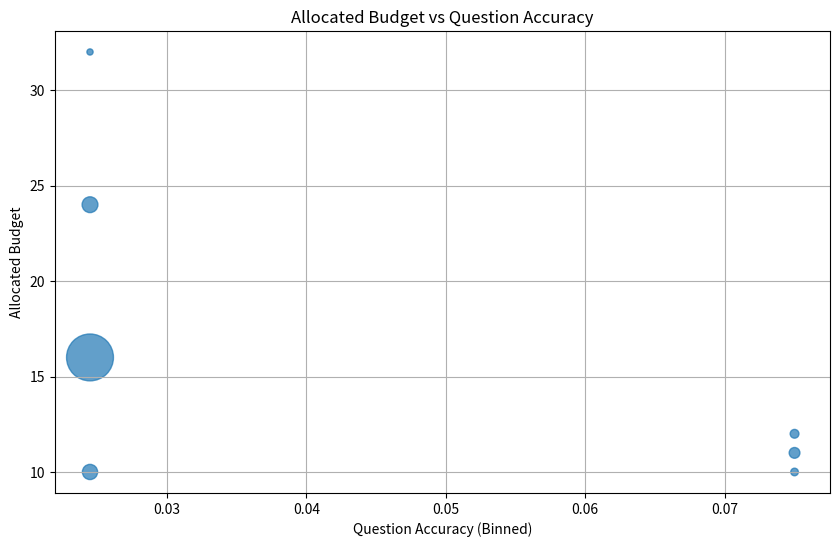

Source code (Python):
import numpy as np
from functools import partial
from scipy.optimize import minimize
import random 

ALLOCATION_MAP = {
    "vip": lambda acc_vec, allocation_vec, difficult_bias: np.sum(acc_vec * (1 - acc_vec) / allocation_vec),
    "vip_difficult_bias_v1": lambda acc_vec, allocation_vec, difficult_bias: np.sum(acc_vec * (1 - acc_vec) ** (1 + difficult_bias) / allocation_vec),
    "vip_difficult_bias_v2": lambda acc_vec, allocation_vec, difficult_bias: np.sum(acc_vec * (1 - acc_vec)  / (allocation_vec - 1) + difficult_bias * np.log(acc_vec) * allocation_vec),
    "vip_difficult_bias_v3": lambda acc_vec, allocation_vec, difficult_bias: np.sum(acc_vec * (1 - acc_vec)  / (allocation_vec - 1) + difficult_bias * np.log(acc_vec) * allocation_vec),
    # "rloo": lambda acc_vec, allocation_vec: np.sum(acc_vec * (1 - acc_vec) / (allocation_vec - 1)),
    # "grpo": lambda acc_vec, allocation_vec: np.sum(acc_vec * (1 - acc_vec) * (allocation_vec - 1) / allocation_vec ** 2),
    "inverse_acc": lambda acc_vec, allocation_vec, difficult_bias: np.sum(np.log(acc_vec) * allocation_vec),
    "inverse_var": lambda acc_vec, allocation_vec, difficult_bias: np.sum(np.log(acc_vec * (1 - acc_vec)) * allocation_vec),
}

class Allocator:
    def __init__(self, 
                 allocation_rule="vip", 
                 lower=6, 
                 upper=12,
                 budget_per_question=8,
                 difficult_bias=0.00003,
                 verbose=False):
        
        self.allocation_rule = allocation_rule
        self.lower = lower
        self.upper = upper
        self.budget_per_question = budget_per_question
        self.verbose = verbose
        self.fail_safe_counter = 0
        self.counter = 0
        self.objective_func = ALLOCATION_MAP.get(allocation_rule, None)
        self.difficult_bias = difficult_bias
        
        if self.objective_func is None:
            raise ValueError(f"Unknown allocation method {allocation_rule}, choice from {list(ALLOCATION_MAP.keys())}")
        
        if budget_per_question < lower:
            raise ValueError(f"budget_per_question {budget_per_question} must be at least {lower}")
        elif budget_per_question > upper:
            raise Warning(f"budget_per_question {budget_per_question} exceeds upper bound {upper}")
        
    def compute_continuous_allocation(self, question_accs):
        constraints = [
        {'type': 'eq', 'fun': lambda n: np.sum(n) - self.total_budget},
        ]
        bounds = [(self.lower, self.upper) for _ in range(len(question_accs))] 
        
        n0 = np.ones(len(question_accs)) * (self.total_budget / len(question_accs))
        V_func = partial(self.objective_func, question_accs, difficult_bias=self.difficult_bias)
        res = minimize(V_func, n0, method='SLSQP', bounds=bounds, constraints=constraints)
        n_vec = res.x
        if self.verbose:
            print("success:", res.success)
            print("message:", res.message)
            print("Allocated budgets (before rounding):", n_vec)
        # assert np.isclose(n_vec.sum(), batch_budget), f"Sum {n_vec.sum()} != budget {batch_budget}"
        return n_vec
    
    def round_allocation_difficult_bias(self, continuous_allocation, question_accs):
        rounded_allocation = np.array([int(np.floor(n)) for n in continuous_allocation])
        rounded_allocation[rounded_allocation < 4] = 0
        current_sum = rounded_allocation.sum()
        remain_budget = self.total_budget - current_sum
        print('remain budget:', remain_budget)

        zero_acc_idxes = [i for i in range(len(question_accs)) if question_accs[i] < 0.05]
        lucky_increase = self.budget_per_question // 2
        if remain_budget == 0:
            return rounded_allocation.tolist()
        elif remain_budget > 0:
            while remain_budget > 0:
                choice = random.choice(zero_acc_idxes)
                rounded_allocation[choice] += min(lucky_increase, remain_budget)
                remain_budget -= min(lucky_increase, remain_budget)
                
            assert sum(rounded_allocation) == self.total_budget, f"Sum {sum(rounded_allocation)} != G {self.total_budget}"
            return rounded_allocation.tolist()
        else:
            print(rounded_allocation, continuous_allocation, self.total_budget, current_sum)
            raise ValueError(f"Current sum exceeds budget {self.total_budget}") 

    def round_allocation(self, continuous_allocation, question_accs): # add bias towards lower accuracy
        rounded_allocation = np.array([int(np.floor(n)) for n in continuous_allocation])
        rounded_allocation[rounded_allocation < 4] = 0
        current_sum = rounded_allocation.sum()
        remain_budget = self.total_budget - current_sum
        print('remain budget:', remain_budget)

        if remain_budget == 0:
            return rounded_allocation.tolist()
        elif remain_budget > 0:
            while remain_budget > 0:
                increments = []
                for i in range(len(rounded_allocation)):
                    mask = np.zeros(len(rounded_allocation))
                    mask[i] = 1
                    gain = self.objective_func(question_accs, rounded_allocation, self.difficult_bias) - self.objective_func(question_accs, rounded_allocation + mask, self.difficult_bias)
                    increments.append(gain)
                sorted_indices = np.argsort(increments)[::-1]
                for idx in sorted_indices:
                    if rounded_allocation[idx] < self.upper:
                        rounded_allocation[idx] += 1
                        break
                remain_budget -= 1
                
            assert sum(rounded_allocation) == self.total_budget, f"Sum {sum(rounded_allocation)} != G {self.total_budget}"
            # if any((rounded_allocation > 0) & (rounded_allocation < 4)):
            #     rounded_allocation = enforce_min_after_rounding(rounded_allocation, self.total_budget, self.upper, min_keep=4)
            return rounded_allocation.tolist()
        else:
            print(rounded_allocation, continuous_allocation, self.total_budget, current_sum)
            raise ValueError(f"Current sum exceeds budget {self.total_budget}") 
    
    def fail_safe_allocate(self, question_accs):
        self.fail_safe_counter += 1
        if self.verbose:
            print(f"Warning: all question accuracies are near zero, using fail-safe allocation. Fail-safe count: {self.fail_safe_counter}")
        alloc = np.full(len(question_accs), self.budget_per_question, dtype=int)
        return alloc.tolist()
    
    def clean_accuracy(self, question_accs):
        question_accs = [1 if x >= 0.8 else x for x in question_accs] # too high accuracy does not need many rollout.
        accs = np.clip(question_accs, 1e-6, 1-1e-6) # for log
        return accs

    def allocate(self, question_accs):
        self.counter += 1
        self.total_budget = self.budget_per_question * len(question_accs)
        question_accs = self.clean_accuracy(question_accs)

        if question_accs.sum() <= 1e-6:
            return self.fail_safe_allocate(question_accs)
        
        continuous_allocation = self.compute_continuous_allocation(question_accs)
        if self.allocation_rule == "vip_difficult_bias_v3":
            rounded_allocation = self.round_allocation_difficult_bias(continuous_allocation, question_accs)
        else:
            rounded_allocation = self.round_allocation(continuous_allocation, question_accs)
        return rounded_allocation

if __name__ == "__main__":
    question_accs = list(np.arange(0, 0.1, 1/256)) + [0] * 128
    # question_accs = np.array([0, 0.3, 0.1])
    # question_accs = [0.0, 0.001, 0.713, 0.08, 0.0, 0.133, 1.0, 0.454, 1.0, 0.999, 0.576, 0.952, 0.922, 0.796, 0.968, 0.984, 0.064, 0.952, 0.994, 0.536, 0.944, 0.0, 0.457, 0.0, 0.86, 0.886, 0.99, 0.0, 0.002, 0.75, 0.0, 0.0, 0.0, 0.0, 0.998, 0.763, 0.145, 0.0, 0.0, 0.185, 0.762, 0.0, 0.943, 0.329, 0.999, 0.084, 0.0, 0.965, 0.0, 1.0, 0.412, 0.987, 0.0, 0.0, 0.0, 0.0, 0.0, 0.0, 0.748, 0.0, 0.0, 0.0, 0.0, 0.0, 0.007, 0.008, 0.975, 0.0, 0.0, 0.169, 0.986, 0.115, 0.505, 0.994, 0.002, 0.636, 0.022, 0.189, 0.201, 0.0, 0.501, 0.984, 0.02, 0.0, 0.001, 0.087, 0.0, 0.0, 0.0, 0.0, 1.0, 0.582, 0.358, 0.941, 0.0, 0.054, 0.168, 0.047, 0.126, 0.606, 0.43, 0.0, 0.0, 0.0, 0.0, 0.047, 0.871, 0.154, 0.109, 1.0, 0.0, 0.999, 0.138, 0.0, 0.975, 0.963, 0.0, 0.147, 0.0, 0.0, 0.407, 0.542, 0.0, 0.248, 0.967, 0.876, 0.385, 0.998, 0.989, 0.0, 0.013, 0.29, 0.383, 0.001, 0.0, 0.992, 0.99, 0.419, 0.984, 0.0, 0.115, 0.0, 0.0, 0.632, 0.0, 0.402, 0.438, 0.001, 0.997, 1.0, 0.519, 0.0, 0.989, 0.982, 0.0, 0.999, 0.0, 0.611, 0.995, 0.986, 0.156, 0.0, 0.0, 0.035, 0.135, 0.0, 0.0, 0.991, 0.141, 0.384, 0.214, 0.0, 0.164, 0.0, 0.995, 0.978, 0.0, 0.0, 0.003, 0.0, 0.008, 0.0, 0.003, 0.0, 0.864, 0.333, 0.741, 0.058, 0.94, 0.0, 0.0, 0.864, 0.01, 0.084, 0.737, 0.998, 0.402, 0.592, 0.999, 1.0, 0.907, 0.983, 0.144, 0.0, 0.0, 0.816, 0.0, 0.998, 0.002, 0.0, 0.032, 0.397, 0.219, 0.987, 0.618, 0.725, 0.951, 0.356, 0.615, 1.0, 0.611, 0.86, 0.969, 0.582, 1.0, 0.88, 0.732, 0.065, 0.0, 1.0, 0.0, 0.0, 0.0, 0.005, 0.807, 0.001, 0.963, 0.0, 0.001, 0.575, 0.168, 0.093, 0.012, 1.0, 0.334, 0.0, 0.691, 0.531, 0.581, 0.146, 0.0, 0.763, 0.911, 0.966, 0.974, 0.034, 0.0, 0.0, 0.0, 0.0, 0.177, 0.014, 0.0, 0.125, 0.0, 0.014, 0.997, 0.205, 0.0, 0.997, 0.947, 0.0, 0.998, 0.948, 0.652, 0.98, 0.0, 0.0, 0.0, 0.0, 0.0, 0.989, 0.884, 0.768, 0.0, 0.517, 0.036, 0.0, 0.0, 0.991, 0.001, 0.0, 0.099, 0.0, 0.974, 0.498, 0.001, 0.0, 0.0, 0.0, 0.947, 0.0, 0.0, 0.914, 0.853, 0.98, 0.182, 0.484, 0.686, 0.664, 0.013, 0.985, 0.0, 0.931, 0.953, 0.003, 0.0, 0.0, 0.004, 0.563, 0.002, 0.001, 0.967, 0.999, 0.13, 1.0, 0.359, 0.0, 0.0, 0.999, 0.758, 0.0, 0.0, 0.033, 0.0, 0.039, 0.0, 0.0, 0.022, 0.0, 0.937, 0.759, 1.0, 0.944, 0.0, 0.887, 0.0, 0.0, 0.0, 1.0, 0.933, 0.985, 0.0, 0.944, 0.809, 0.0, 0.0, 0.346, 0.0, 0.0, 0.979, 0.0, 1.0, 0.0, 0.0, 0.0, 0.0, 0.742, 0.572, 0.109, 0.973, 0.826, 0.0, 0.407, 0.0, 0.897, 0.386, 0.993, 0.97, 0.822, 0.017, 0.961, 0.982, 0.0, 0.948, 0.99, 0.0, 0.119, 0.956, 0.0, 0.442, 0.416, 0.387, 0.987, 0.053, 0.017, 0.0, 0.947, 0.0, 0.0, 0.226, 0.267, 0.981, 1.0, 0.001, 0.779, 0.999, 0.0, 0.0, 0.0, 0.0, 0.0, 0.924, 0.222, 0.924, 0.0, 0.0, 0.004, 0.173, 0.153, 0.0, 0.004, 0.983, 0.012, 0.993, 0.996, 0.075, 0.0, 0.038, 0.213, 0.95, 0.989, 1.0, 0.992, 0.0, 0.001, 0.0, 0.643, 0.407, 0.0, 0.0, 0.0, 0.01, 0.0, 0.529, 0.0, 0.485, 0.0, 0.0, 0.015, 1.0, 1.0, 0.99, 0.0, 0.955, 0.303, 0.0, 0.253, 1.0, 0.0, 1.0, 0.0, 0.495, 0.658, 0.987, 0.972, 0.882, 0.0, 0.942, 0.0, 0.998, 0.853, 0.92, 0.996, 0.0, 0.002, 1.0, 0.0, 0.997, 0.0, 0.0, 0.971, 0.0, 0.0, 0.0, 0.149, 0.97, 0.62, 0.0, 0.374, 0.019, 0.0, 0.0, 0.025, 0.991, 0.0, 0.0, 0.999, 0.093, 0.982, 0.919, 0.028, 0.409, 0.0, 0.0, 0.704, 0.0, 0.0, 0.003, 0.992, 0.998, 0.596]
    # question_accs = question_accs[:512]
    
    allocator = Allocator(allocation_rule="vip_difficult_bias_v3", 
                        lower=10, 
                        upper=32, 
                        budget_per_question=16, 
                        difficult_bias=0.00006)
    alloc = allocator.allocate(question_accs)

    # for i, (acc, a) in enumerate(zip(question_accs, alloc)):
    #     print(f"Question {i}: acc={acc:.4f}, allocated budget={a}")

    import matplotlib.pyplot as plt
    import matplotlib.pyplot as plt
    import pandas as pd
    import numpy as np

    # Assuming question_accs and alloc are existing lists or arrays
    df = pd.DataFrame({'acc': question_accs, 'alloc': alloc})

    # Create 20 bins between 0 and 1
    bins = np.linspace(0, 1, 21)
    df['binned_acc'] = pd.cut(df['acc'], bins=bins, include_lowest=True)

    # Use bin midpoints for x-axis plotting
    df['binned_acc_mid'] = df['binned_acc'].apply(lambda x: x.mid).astype(float)

    # Count frequencies of each (binned_acc, alloc) tuple
    counts = df.groupby(['binned_acc_mid', 'alloc']).size().reset_index(name='frequency')
    counts = counts[counts['frequency'] > 0]

    plt.figure(figsize=(10, 6))
    # Scale dot size by frequency (multiply by 50 for visibility; adjust as needed)
    plt.scatter(counts['binned_acc_mid'], counts['alloc'], s=counts['frequency'] * 10, marker='o', alpha=0.7)
    plt.title("Allocated Budget vs Question Accuracy")
    plt.xlabel("Question Accuracy (Binned)")
    plt.ylabel("Allocated Budget")
    plt.grid()
    plt.savefig("allocated_budget_vs_accuracy.png")
